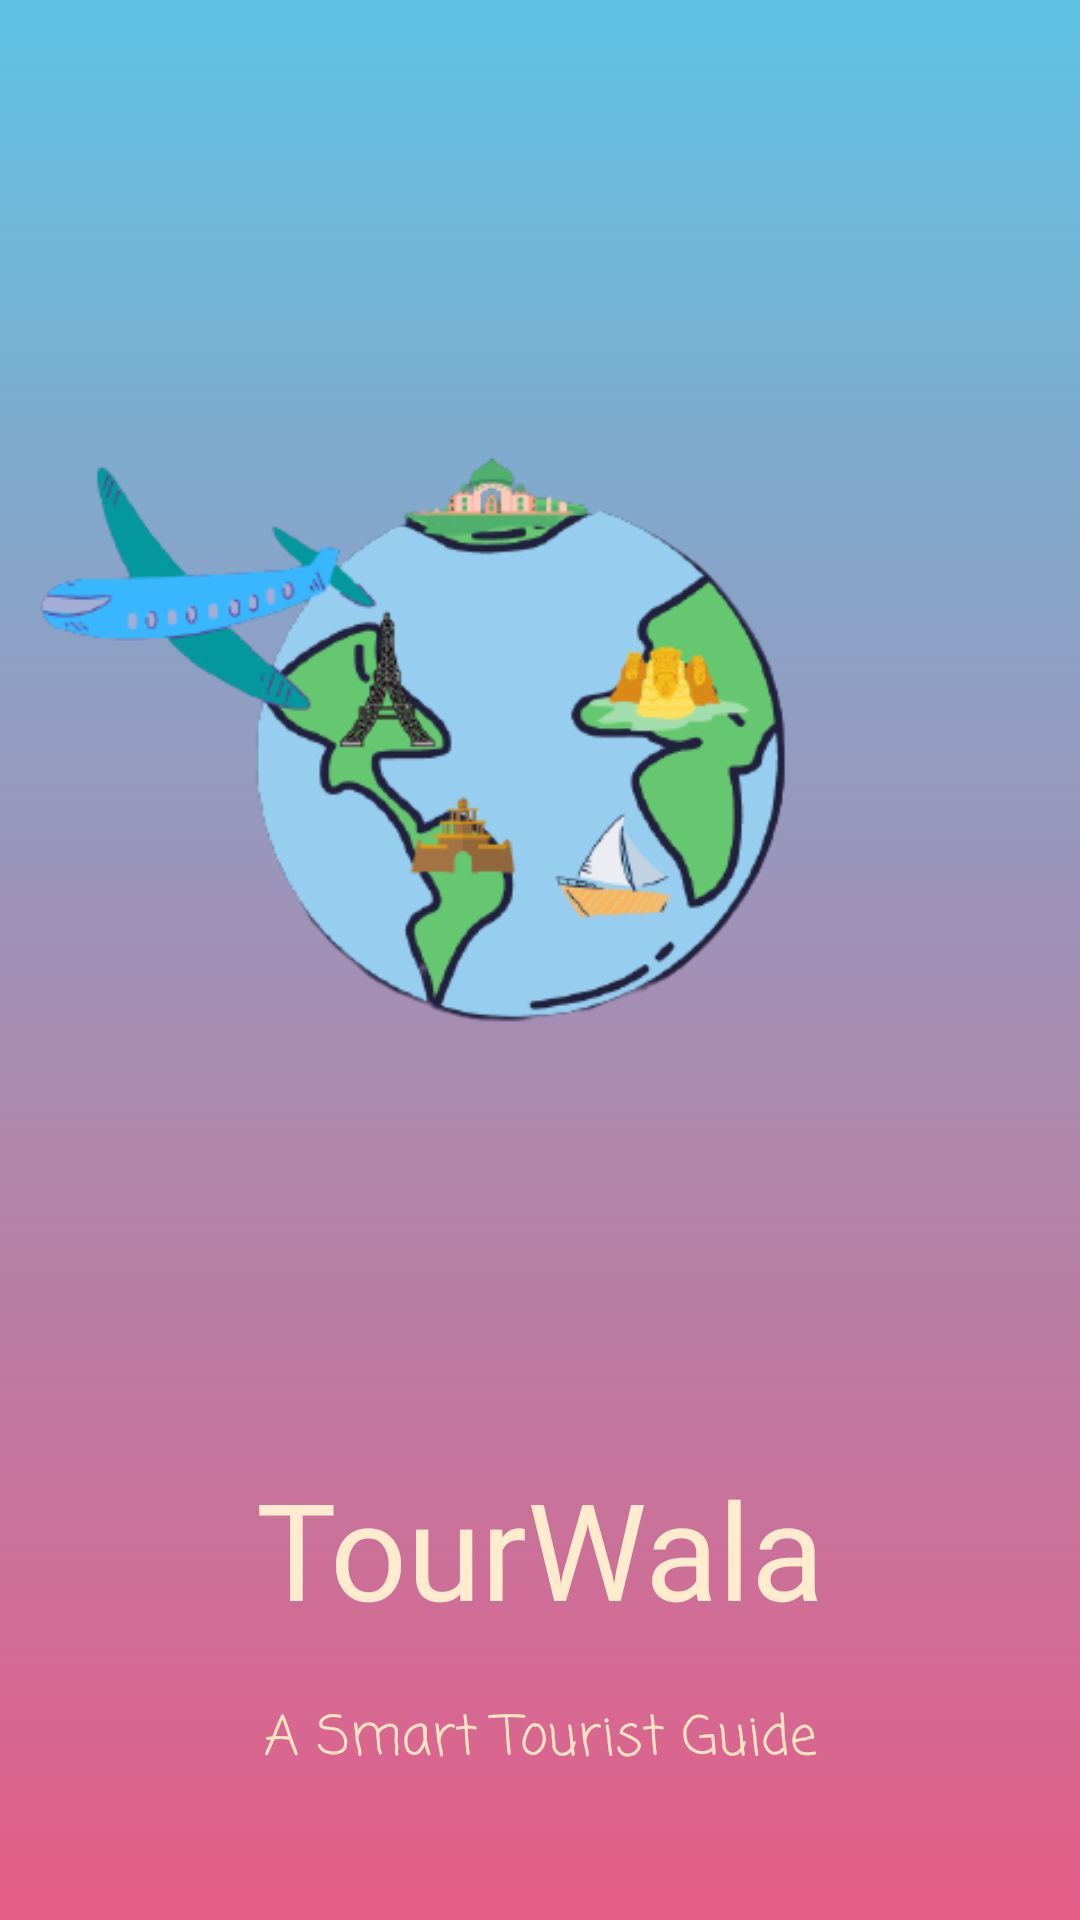

Android layout source for this screen:
<!-- AndroidManifest.xml: application theme Theme.Tourwala -->
<!-- res/layout/activity_splash_screen.xml -->
<?xml version="1.0" encoding="utf-8"?>
<androidx.constraintlayout.widget.ConstraintLayout xmlns:android="http://schemas.android.com/apk/res/android"
    xmlns:app="http://schemas.android.com/apk/res-auto"
    xmlns:tools="http://schemas.android.com/tools"
    android:layout_width="match_parent"
    android:layout_height="match_parent"
    android:background="@drawable/gradient_background"
    tools:context=".MainActivity">

    <ImageView
        android:id="@+id/imageView3"
        android:layout_width="398dp"
        android:layout_height="422dp"
        android:layout_marginTop="44dp"
        android:layout_marginEnd="110dp"
        android:layout_marginRight="110dp"
        android:contentDescription="@string/app_logo"
        android:cropToPadding="true"
        android:padding="10dp"
        android:paddingLeft="10dp"
        android:paddingTop="10dp"
        android:paddingRight="10dp"
        android:src="@drawable/tour_wala_img_view"
        android:transitionName="logo_image"
        app:layout_constraintEnd_toEndOf="parent"
        app:layout_constraintHorizontal_bias="0.525"
        app:layout_constraintStart_toStartOf="parent"
        app:layout_constraintTop_toTopOf="parent"/>

    <TextView
        android:id="@+id/textView_logo_name"
        android:layout_width="0dp"
        android:layout_height="wrap_content"
        android:layout_marginTop="20dp"
        android:fontFamily="@font/oi"
        android:gravity="center_horizontal"
        android:text="@string/app_name"
        android:textAlignment="center"
        android:textColor="@color/blanched_almond"
        android:textSize="45sp"
        android:transitionName="logo_text"
        app:layout_constraintEnd_toEndOf="parent"
        app:layout_constraintStart_toStartOf="parent"
        app:layout_constraintTop_toBottomOf="@+id/imageView3" />

    <TextView
        android:id="@+id/tagline_for_tourwala_text"
        android:layout_width="wrap_content"
        android:layout_height="wrap_content"
        android:layout_marginTop="20dp"
        android:fontFamily="casual"
        android:gravity="center_horizontal"
        android:text="@string/taglineoftourwala"
        android:textAlignment="center"
        android:textColor="@color/bisque"
        android:textSize="18sp"
        app:layout_constraintEnd_toEndOf="parent"
        app:layout_constraintStart_toStartOf="parent"
        app:layout_constraintTop_toBottomOf="@+id/textView_logo_name" />


</androidx.constraintlayout.widget.ConstraintLayout>




    
<!-- resources referenced by this layout -->
<resources>
  <color name="bisque">#FFE4C4</color>
  <color name="blanched_almond">#FFEBCD</color>
  <!-- drawable gradient_background (drawable) -->
  <?xml version="1.0" encoding="utf-8"?>
  <selector xmlns:android="http://schemas.android.com/apk/res/android">
  <item>
      <shape>
          <gradient
              android:angle="90"
              android:startColor="#e55d87"
              android:endColor="#5fc3e4"
              android:type="linear"
  
              >
          </gradient>
      </shape>
  </item>
  </selector>
  <!-- drawable tour_wala_img_view: png bitmap (drawable, 46978 bytes) -->
  <string name="app_logo">app_logo</string>
  <string name="app_name">TourWala</string>
  <string name="taglineoftourwala">A Smart Tourist Guide</string>
  <style name="Theme.Tourwala" parent="Theme.MaterialComponents.DayNight.DarkActionBar">
          
          <item name="colorPrimary">@color/purple_500</item>
          <item name="colorPrimaryVariant">@color/purple_700</item>
          <item name="colorOnPrimary">@color/white</item>
          
          <item name="colorSecondary">@color/teal_200</item>
          <item name="colorSecondaryVariant">@color/teal_700</item>
          <item name="colorOnSecondary">@color/black</item>
          
          <item name="android:statusBarColor" tools:targetApi="l">?attr/colorPrimaryVariant</item>
          
      </style>
  <color name="purple_500">#FF6200EE</color>
  <color name="purple_700">#FF3700B3</color>
  <color name="white">#FFFFFFFF</color>
  <color name="teal_200">#FF03DAC5</color>
  <color name="teal_700">#FF018786</color>
  <color name="black">#FF000000</color>
</resources>
